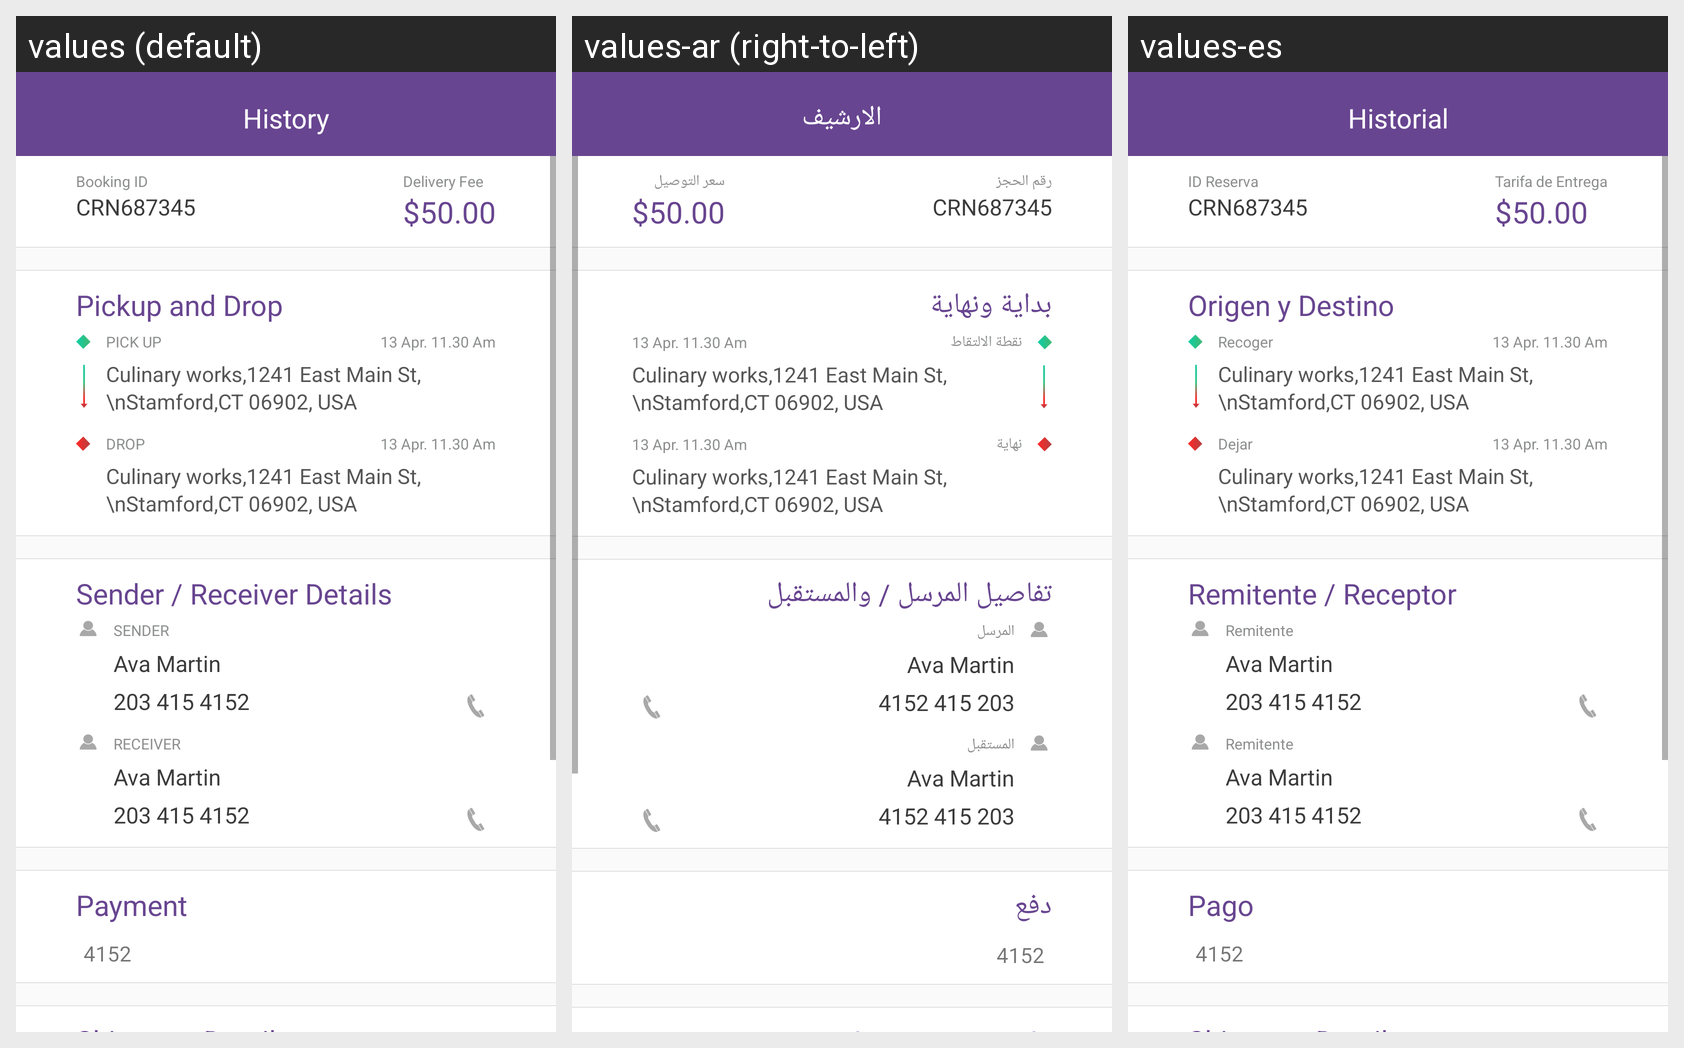

This grid shows one Android layout under several languages. Give, for every string resource on the screen, its name, the default text and each shown locale's text.
Android screen res/layout/activity_job_details.xml rendered under 3 locales, left to right: values (default), values-ar (right-to-left), values-es. Device: Nexus 5 (rendered at 1080×1920; each locale shown at half size, 540×960, under a caption strip naming it); theme AppTheme.
Strings drawn on this screen, with the default value and each locale's value (text and hints the layout hard-codes, and strings that could not be matched under every locale, appear in the picture but are not listed):

bookingid
  values: Booking ID
  values-ar: رقم الحجز
  values-es: ID Reserva

Deliveryfee
  values: Delivery Fee
  values-ar: سعر التوصيل
  values-es: Tarifa de Entrega

pickupanddrop
  values: Pickup and Drop
  values-ar: بداية ونهاية
  values-es: Origen y Destino

pickup
  values: PICK UP
  values-ar: نقطة الالتقاط
  values-es: Recoger

drop
  values: DROP
  values-ar: نهاية
  values-es: Dejar

senderrecdet
  values: Sender / Receiver Details
  values-ar: تفاصيل المرسل / والمستقبل 
  values-es: Remitente / Receptor

sender
  values: SENDER
  values-ar: المرسل
  values-es: Remitente

reciever
  values: RECEIVER
  values-ar: المستقبل
  values-es: Remitente

payment
  values: Payment
  values-ar: دفع
  values-es: Pago

history
  values: History
  values-ar: الارشيف
  values-es: Historial
